Dataset: NASA-Capstone (GitHub, camslam13/NASA-Capstone). Classes: rock, crater, dune, sand.

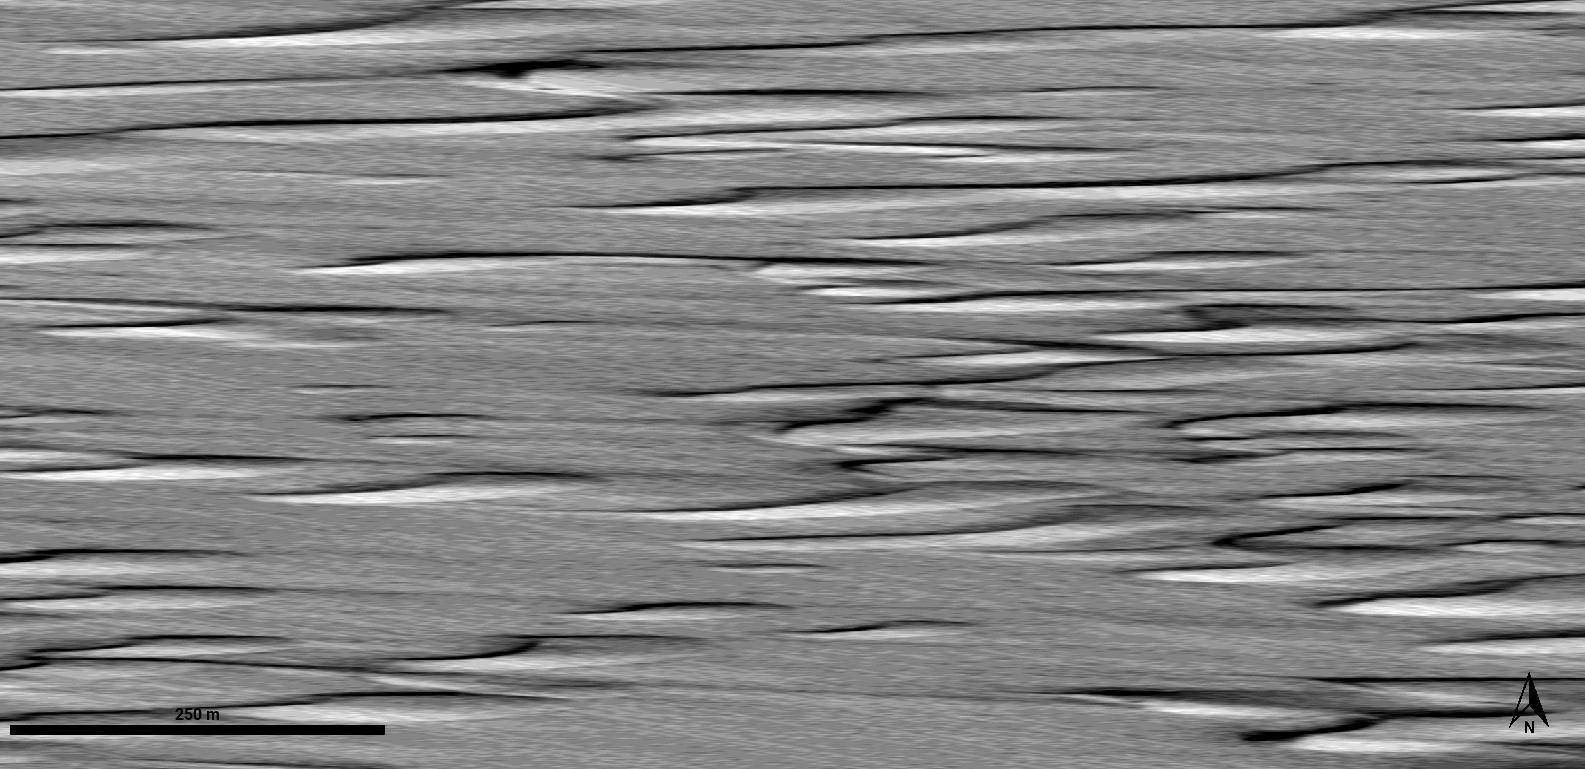
Label: dune

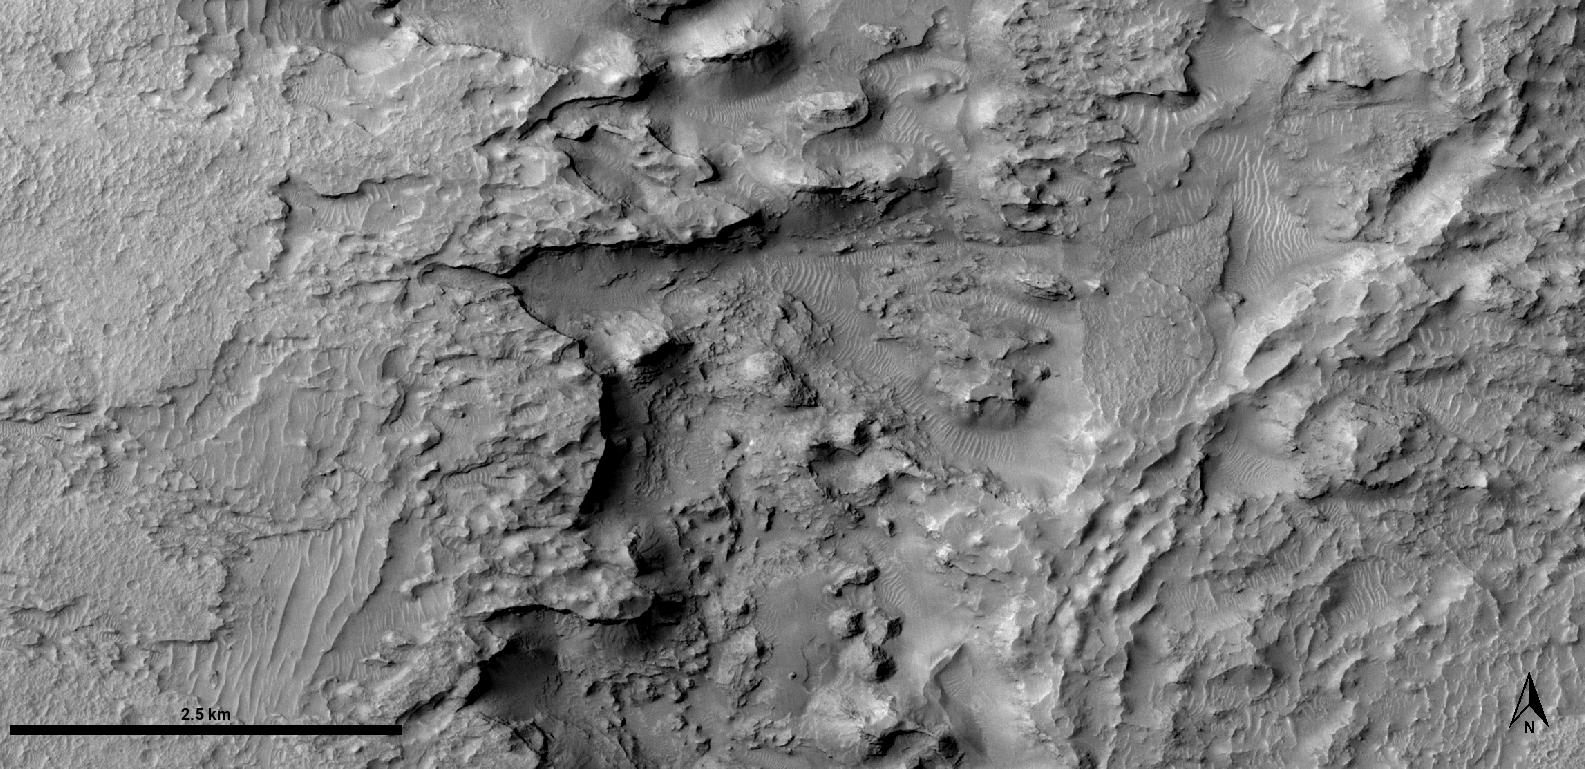
Label: rock

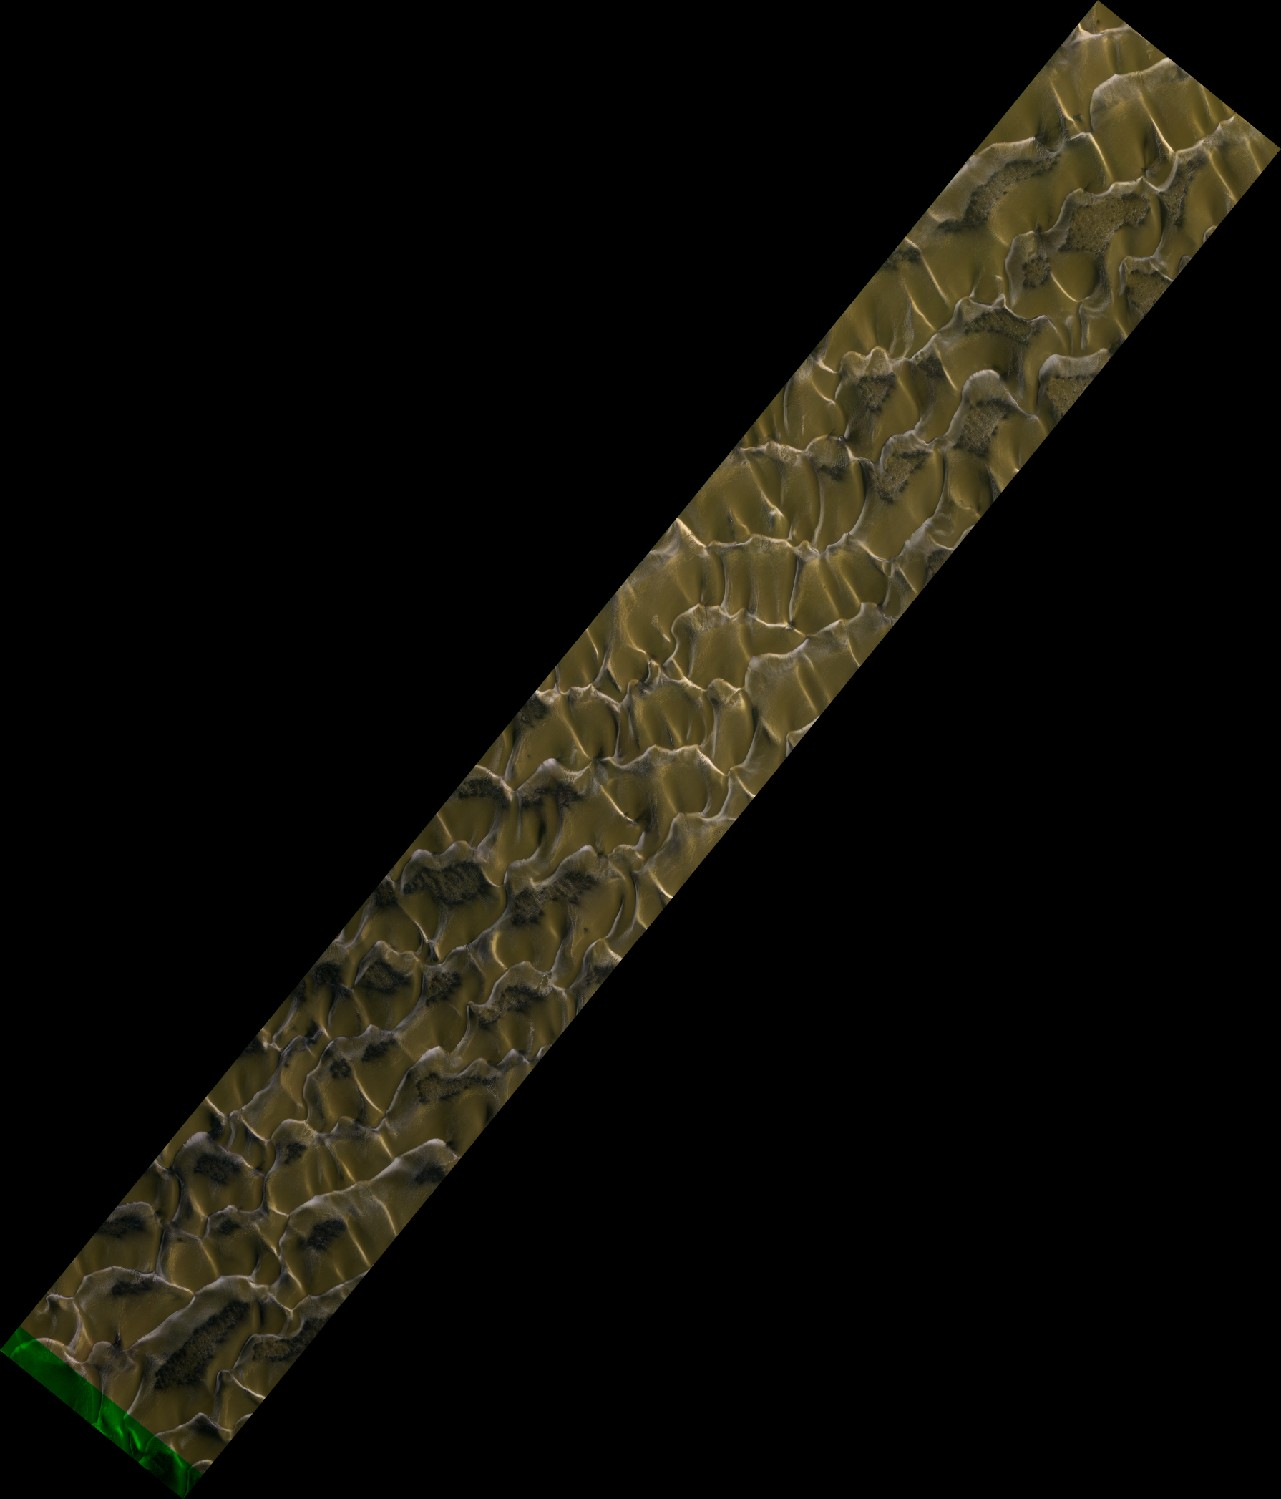
Label: sand

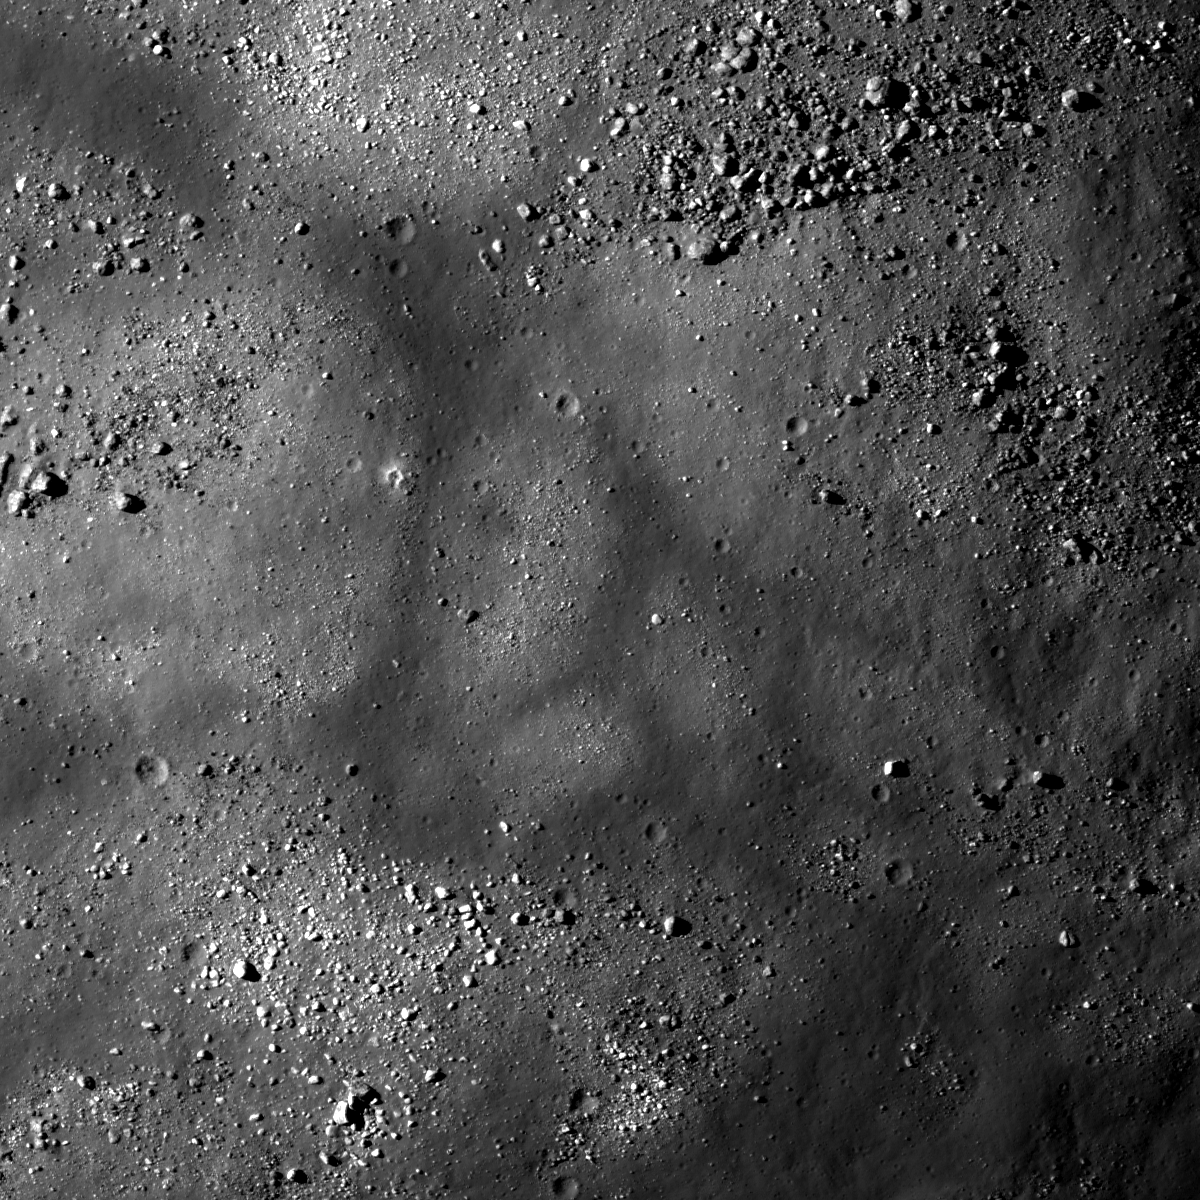
Label: rock

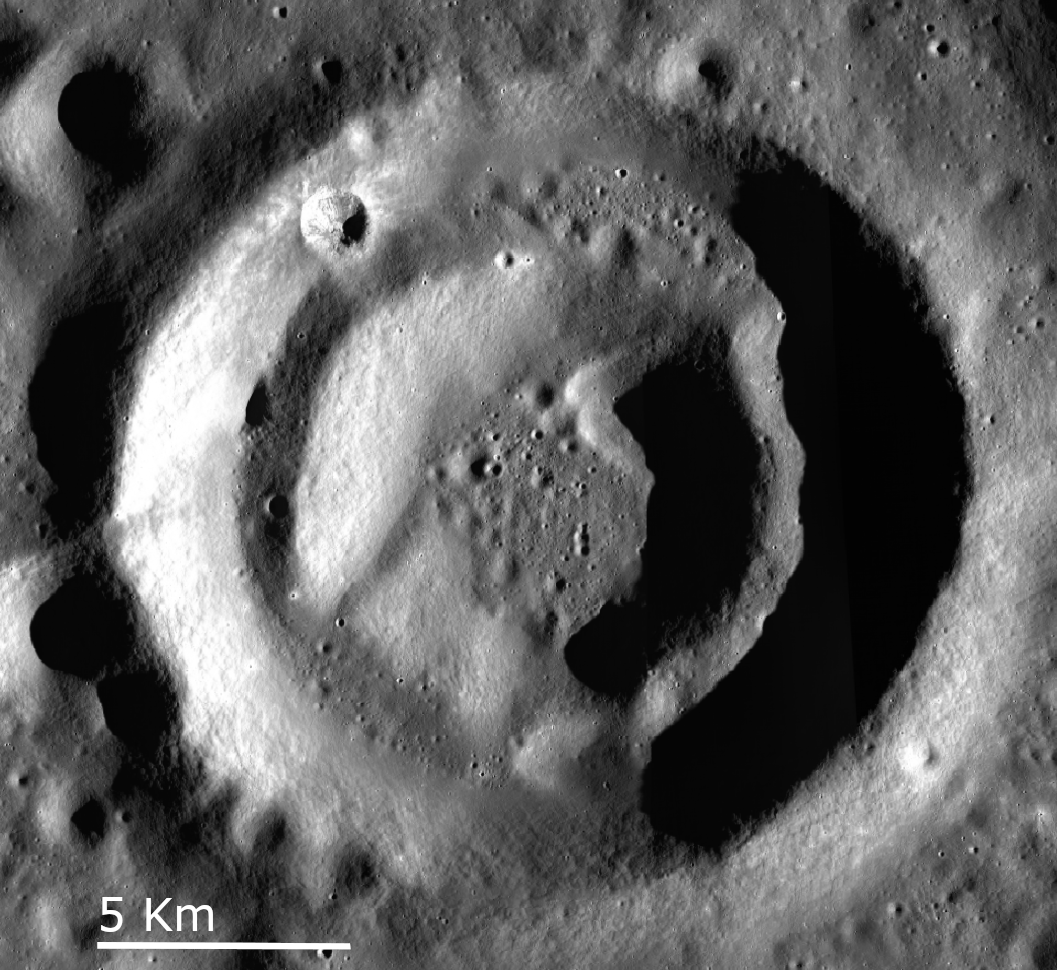
Label: crater

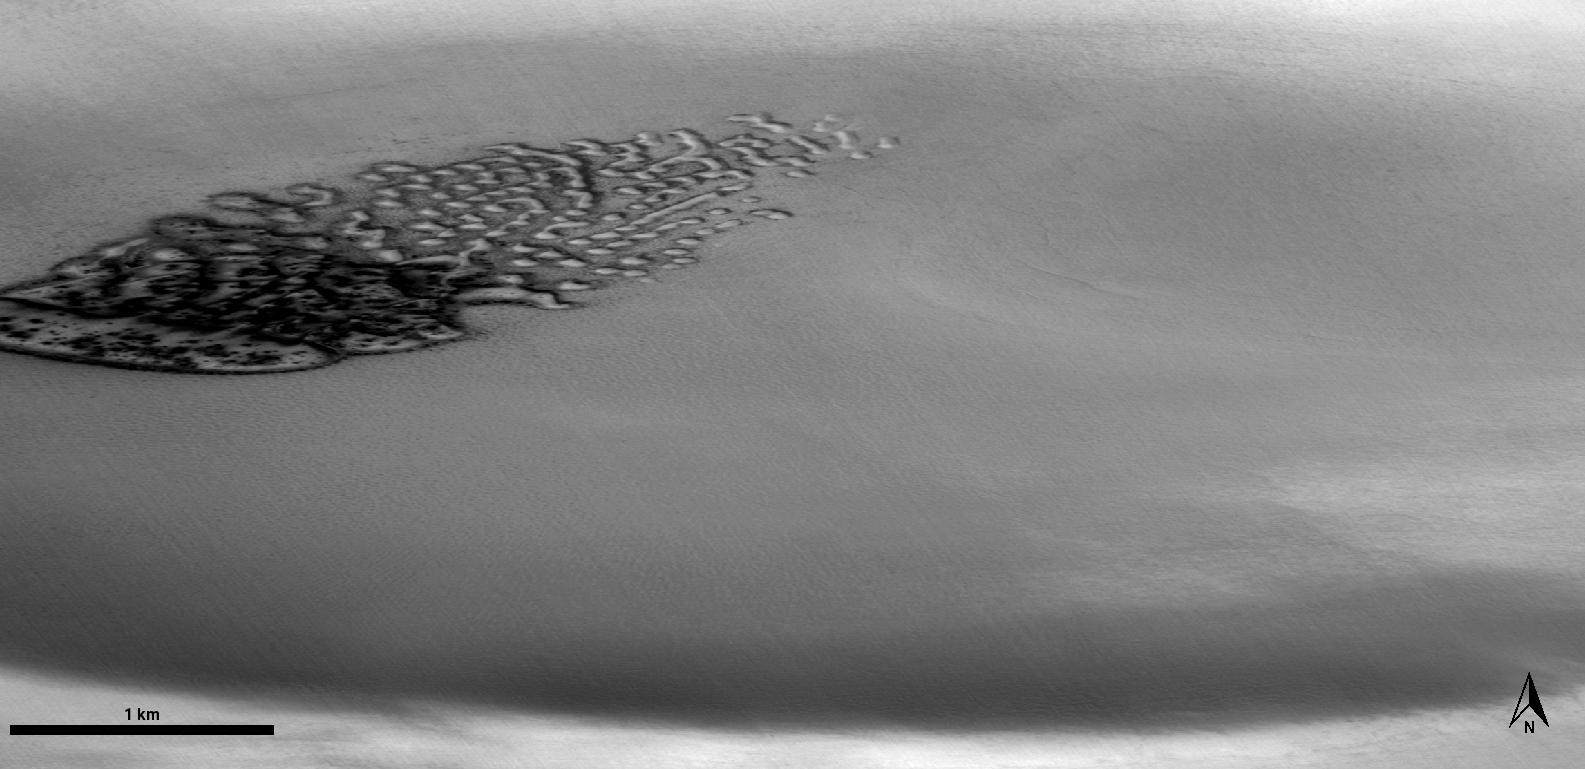
Label: dune
